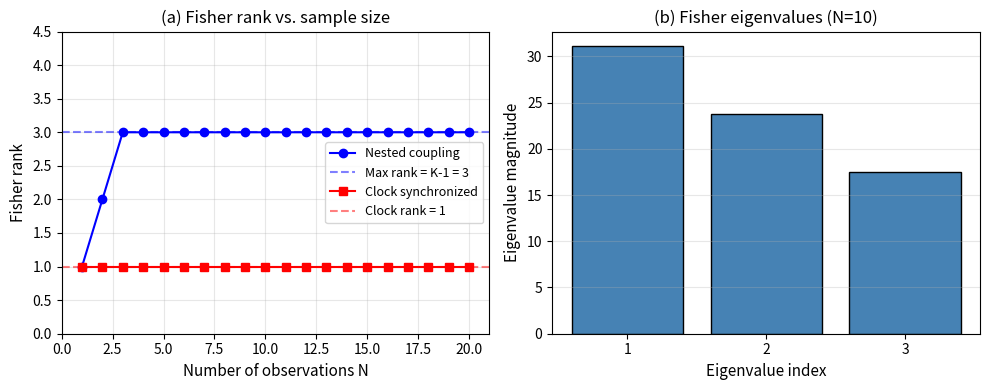

Source code (Python): (Note: this script raises an exception after producing the figure.)
"""
Fisher Rank Simulation for Nested vs Clock-Synchronized Oscillators

Demonstrates:
1. Single observation has Fisher rank ≤ 1 (outer product structure)
2. Multi-sample observations achieve rank up to K-1 for nested coupling
3. Clock synchronization constrains rank to 1 regardless of N
"""

import numpy as np
import matplotlib.pyplot as plt
from numpy.linalg import matrix_rank, eigvalsh

# Set random seed for reproducibility
np.random.seed(42)

def compute_fisher_nested(psi, omega, omega_K, alpha, t_samples, sigma=1.0):
    """
    Compute Fisher information matrix for nested frequency model.

    Model: y(t) = [A_0 + sum_j alpha_j cos(omega_j t + psi_j)] cos(omega_K t) + noise

    Parameters:
    -----------
    psi : array (K-1,) - slow phase offsets
    omega : array (K-1,) - slow frequencies
    omega_K : float - carrier frequency
    alpha : array (K-1,) - modulation depths
    t_samples : array (N,) - observation times
    sigma : float - noise std

    Returns:
    --------
    FIM : array (K-1, K-1) - Fisher information matrix
    """
    K_minus_1 = len(psi)
    N = len(t_samples)

    # Compute gradient matrix G: N x (K-1)
    # G[n, j] = -alpha_j * sin(omega_j * t_n + psi_j) * cos(omega_K * t_n)
    G = np.zeros((N, K_minus_1))
    for n, t in enumerate(t_samples):
        for j in range(K_minus_1):
            G[n, j] = -alpha[j] * np.sin(omega[j] * t + psi[j]) * np.cos(omega_K * t)

    # Fisher matrix is (1/sigma^2) * G^T G
    FIM = (1 / sigma**2) * G.T @ G
    return FIM


def compute_fisher_clock(Phi_0, omega_0, n_multipliers, t_samples, alpha, sigma=1.0):
    """
    Compute Fisher information for clock-synchronized model.

    Model: All phases are phi_k(t) = n_k * Phi(t) where Phi(t) = omega_0 * t + Phi_0
    Single parameter: Phi_0

    Returns scalar Fisher information (1D parameter).
    """
    N = len(t_samples)

    # For clock model, all relative phases are deterministic functions of Phi_0
    # The signal still has PAC structure, but relative phases are locked
    # d(mu)/d(Phi_0) depends on how phases enter the amplitude

    # Simplified: Fisher info is sum of squared derivatives
    fisher = 0.0
    for t in enumerate(t_samples):
        # Derivative of mean w.r.t. Phi_0 (all phase terms contribute)
        deriv = 0.0
        for j, n_j in enumerate(n_multipliers[:-1]):
            n_K = n_multipliers[-1]
            # Phase difference: (n_j - n_K) * Phi(t)
            phase_diff = (n_j - n_K) * (omega_0 * t[1] + Phi_0)
            deriv += -alpha[j] * (n_j - n_K) * np.sin(phase_diff) * np.cos(n_K * (omega_0 * t[1] + Phi_0))
        fisher += deriv**2

    return fisher / sigma**2


def effective_rank(FIM, threshold=1e-10):
    """Compute effective rank as number of eigenvalues above threshold."""
    eigenvalues = eigvalsh(FIM)
    return np.sum(eigenvalues > threshold * np.max(eigenvalues))


def main():
    # Parameters
    K = 4  # Total bands (3 slow + 1 carrier)
    omega = np.array([2*np.pi*2, 2*np.pi*5, 2*np.pi*8])  # Slow frequencies: 2, 5, 8 Hz
    omega_K = 2*np.pi*40  # Carrier: 40 Hz
    alpha = np.array([0.3, 0.3, 0.3])  # Modulation depths
    psi_true = np.array([0.5, 1.2, 2.1])  # True phase offsets
    sigma = 0.1

    # Clock model parameters
    omega_0 = 2*np.pi*1  # Base clock: 1 Hz
    n_multipliers = np.array([2, 5, 8, 40])  # Integer multipliers
    Phi_0_true = 0.3

    # Range of sample sizes
    N_values = np.arange(1, 21)

    # Store results
    ranks_nested = []
    ranks_clock = []
    eigenvalues_nested = []

    for N in N_values:
        # Sample times (avoid pathological cases)
        t_samples = np.linspace(0, 1.0, N) + 0.01 * np.random.randn(N)

        # Nested model
        FIM_nested = compute_fisher_nested(psi_true, omega, omega_K, alpha, t_samples, sigma)
        ranks_nested.append(effective_rank(FIM_nested))
        eigenvalues_nested.append(eigvalsh(FIM_nested))

        # Clock model - always rank 1 (scalar parameter)
        # For comparison, we compute the effective dimensionality
        ranks_clock.append(1)  # By construction, clock has 1 parameter

    # Create figure
    fig, axes = plt.subplots(1, 2, figsize=(10, 4))

    # Left panel: Rank vs N
    ax1 = axes[0]
    ax1.plot(N_values, ranks_nested, 'b-o', label='Nested coupling', markersize=6)
    ax1.axhline(y=K-1, color='b', linestyle='--', alpha=0.5, label=f'Max rank = K-1 = {K-1}')
    ax1.plot(N_values, ranks_clock, 'r-s', label='Clock synchronized', markersize=6)
    ax1.axhline(y=1, color='r', linestyle='--', alpha=0.5, label='Clock rank = 1')
    ax1.set_xlabel('Number of observations N', fontsize=11)
    ax1.set_ylabel('Fisher rank', fontsize=11)
    ax1.set_title('(a) Fisher rank vs. sample size', fontsize=12)
    ax1.legend(loc='right', fontsize=9)
    ax1.set_ylim(0, K + 0.5)
    ax1.set_xlim(0, 21)
    ax1.grid(True, alpha=0.3)

    # Right panel: Eigenvalue spectrum for N=10
    ax2 = axes[1]
    N_example = 10
    t_samples = np.linspace(0, 1.0, N_example) + 0.01 * np.random.randn(N_example)
    FIM_nested = compute_fisher_nested(psi_true, omega, omega_K, alpha, t_samples, sigma)
    eigs = eigvalsh(FIM_nested)

    ax2.bar(range(1, K), sorted(eigs, reverse=True), color='steelblue', edgecolor='black')
    ax2.set_xlabel('Eigenvalue index', fontsize=11)
    ax2.set_ylabel('Eigenvalue magnitude', fontsize=11)
    ax2.set_title(f'(b) Fisher eigenvalues (N={N_example})', fontsize=12)
    ax2.set_xticks(range(1, K))
    ax2.grid(True, alpha=0.3, axis='y')

    plt.tight_layout()
    plt.savefig('../figures/fisher_rank.pdf', bbox_inches='tight', dpi=150)
    plt.savefig('../figures/fisher_rank.png', bbox_inches='tight', dpi=150)
    print("Saved figures to ../figures/fisher_rank.pdf and .png")

    # Print summary
    print("\n=== Fisher Rank Summary ===")
    print(f"Model: K={K} bands ({K-1} slow + 1 carrier)")
    print(f"Slow frequencies: {omega/(2*np.pi)} Hz")
    print(f"Carrier frequency: {omega_K/(2*np.pi)} Hz")
    print(f"\nNested model:")
    print(f"  - Rank grows from 1 to {K-1} as N increases")
    print(f"  - Full rank ({K-1}) achieved at N ≥ {K-1}")
    print(f"\nClock model:")
    print(f"  - Rank = 1 regardless of N (single parameter Φ₀)")
    print(f"\nIdentifiability gap: {K-2} dimensions")


if __name__ == "__main__":
    main()
